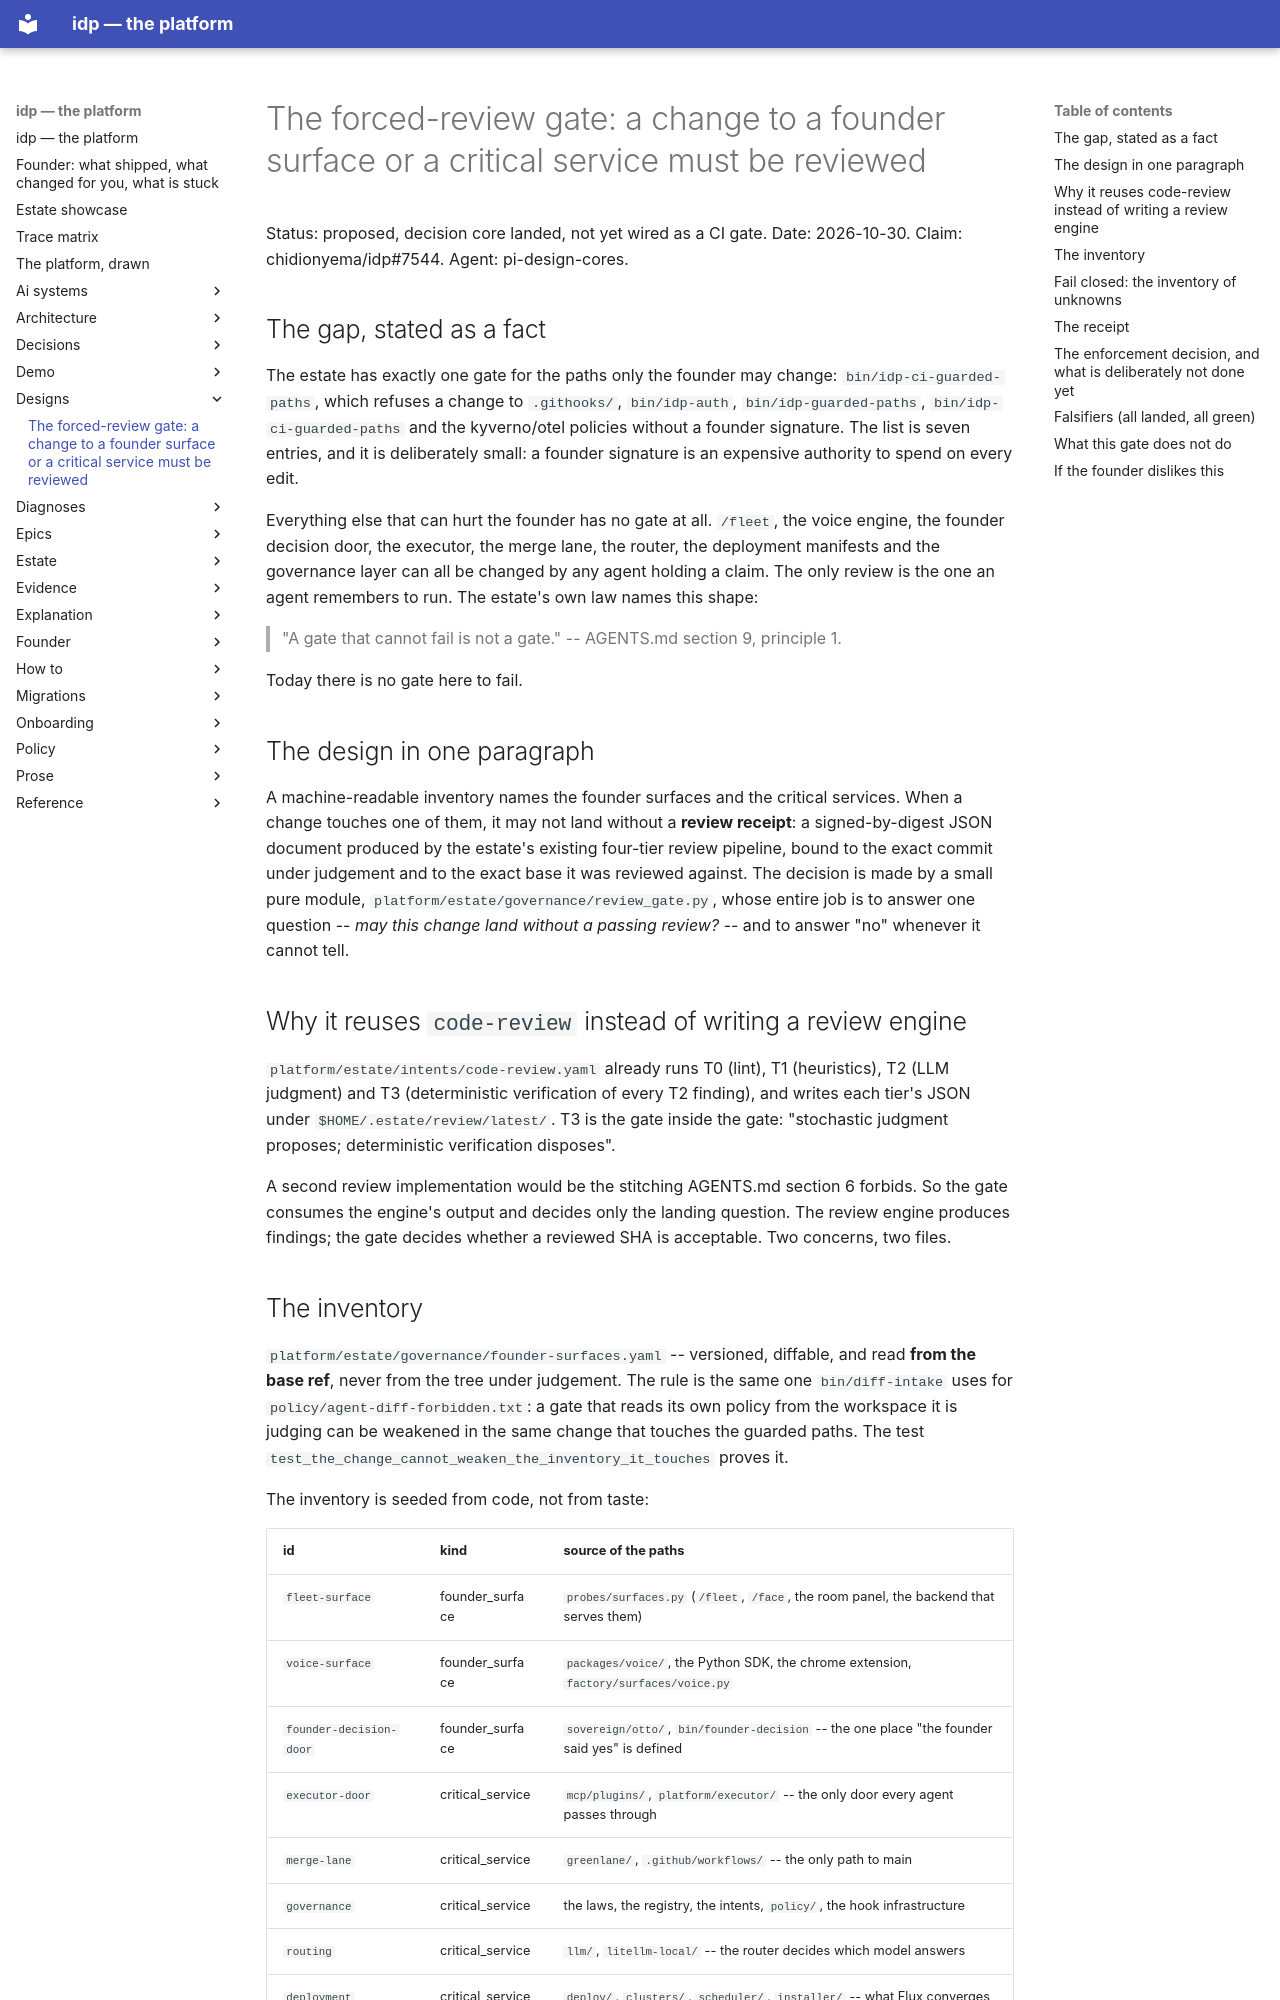

repository: chidionyema/idp · page: designs/2026-10-30-forced-review-gate/index.html · generator: mkdocs

# The forced-review gate: a change to a founder surface or a critical service must be reviewed

Status: proposed, decision core landed, not yet wired as a CI gate.
Date: 2026-10-30.
Claim: chidionyema/idp#7544.
Agent: pi-design-cores.

## The gap, stated as a fact

The estate has exactly one gate for the paths only the founder may change:
`bin/idp-ci-guarded-paths`, which refuses a change to `.githooks/`, `bin/idp-auth`,
`bin/idp-guarded-paths`, `bin/idp-ci-guarded-paths` and the kyverno/otel policies without a
founder signature. The list is seven entries, and it is deliberately small: a founder signature
is an expensive authority to spend on every edit.

Everything else that can hurt the founder has no gate at all. `/fleet`, the voice engine, the
founder decision door, the executor, the merge lane, the router, the deployment manifests and
the governance layer can all be changed by any agent holding a claim. The only review is the one
an agent remembers to run. The estate's own law names this shape:

> "A gate that cannot fail is not a gate." -- AGENTS.md section 9, principle 1.

Today there is no gate here to fail.

## The design in one paragraph

A machine-readable inventory names the founder surfaces and the critical services. When a change
touches one of them, it may not land without a **review receipt**: a signed-by-digest JSON
document produced by the estate's existing four-tier review pipeline, bound to the exact commit
under judgement and to the exact base it was reviewed against. The decision is made by a small
pure module, `platform/estate/governance/review_gate.py`, whose entire job is to answer one
question -- *may this change land without a passing review?* -- and to answer "no" whenever it
cannot tell.

## Why it reuses `code-review` instead of writing a review engine

`platform/estate/intents/code-review.yaml` already runs T0 (lint), T1 (heuristics), T2 (LLM
judgment) and T3 (deterministic verification of every T2 finding), and writes each tier's JSON
under `$HOME/.estate/review/latest/`. T3 is the gate inside the gate: "stochastic judgment
proposes; deterministic verification disposes".

A second review implementation would be the stitching AGENTS.md section 6 forbids. So the gate
consumes the engine's output and decides only the landing question. The review engine produces
findings; the gate decides whether a reviewed SHA is acceptable. Two concerns, two files.
